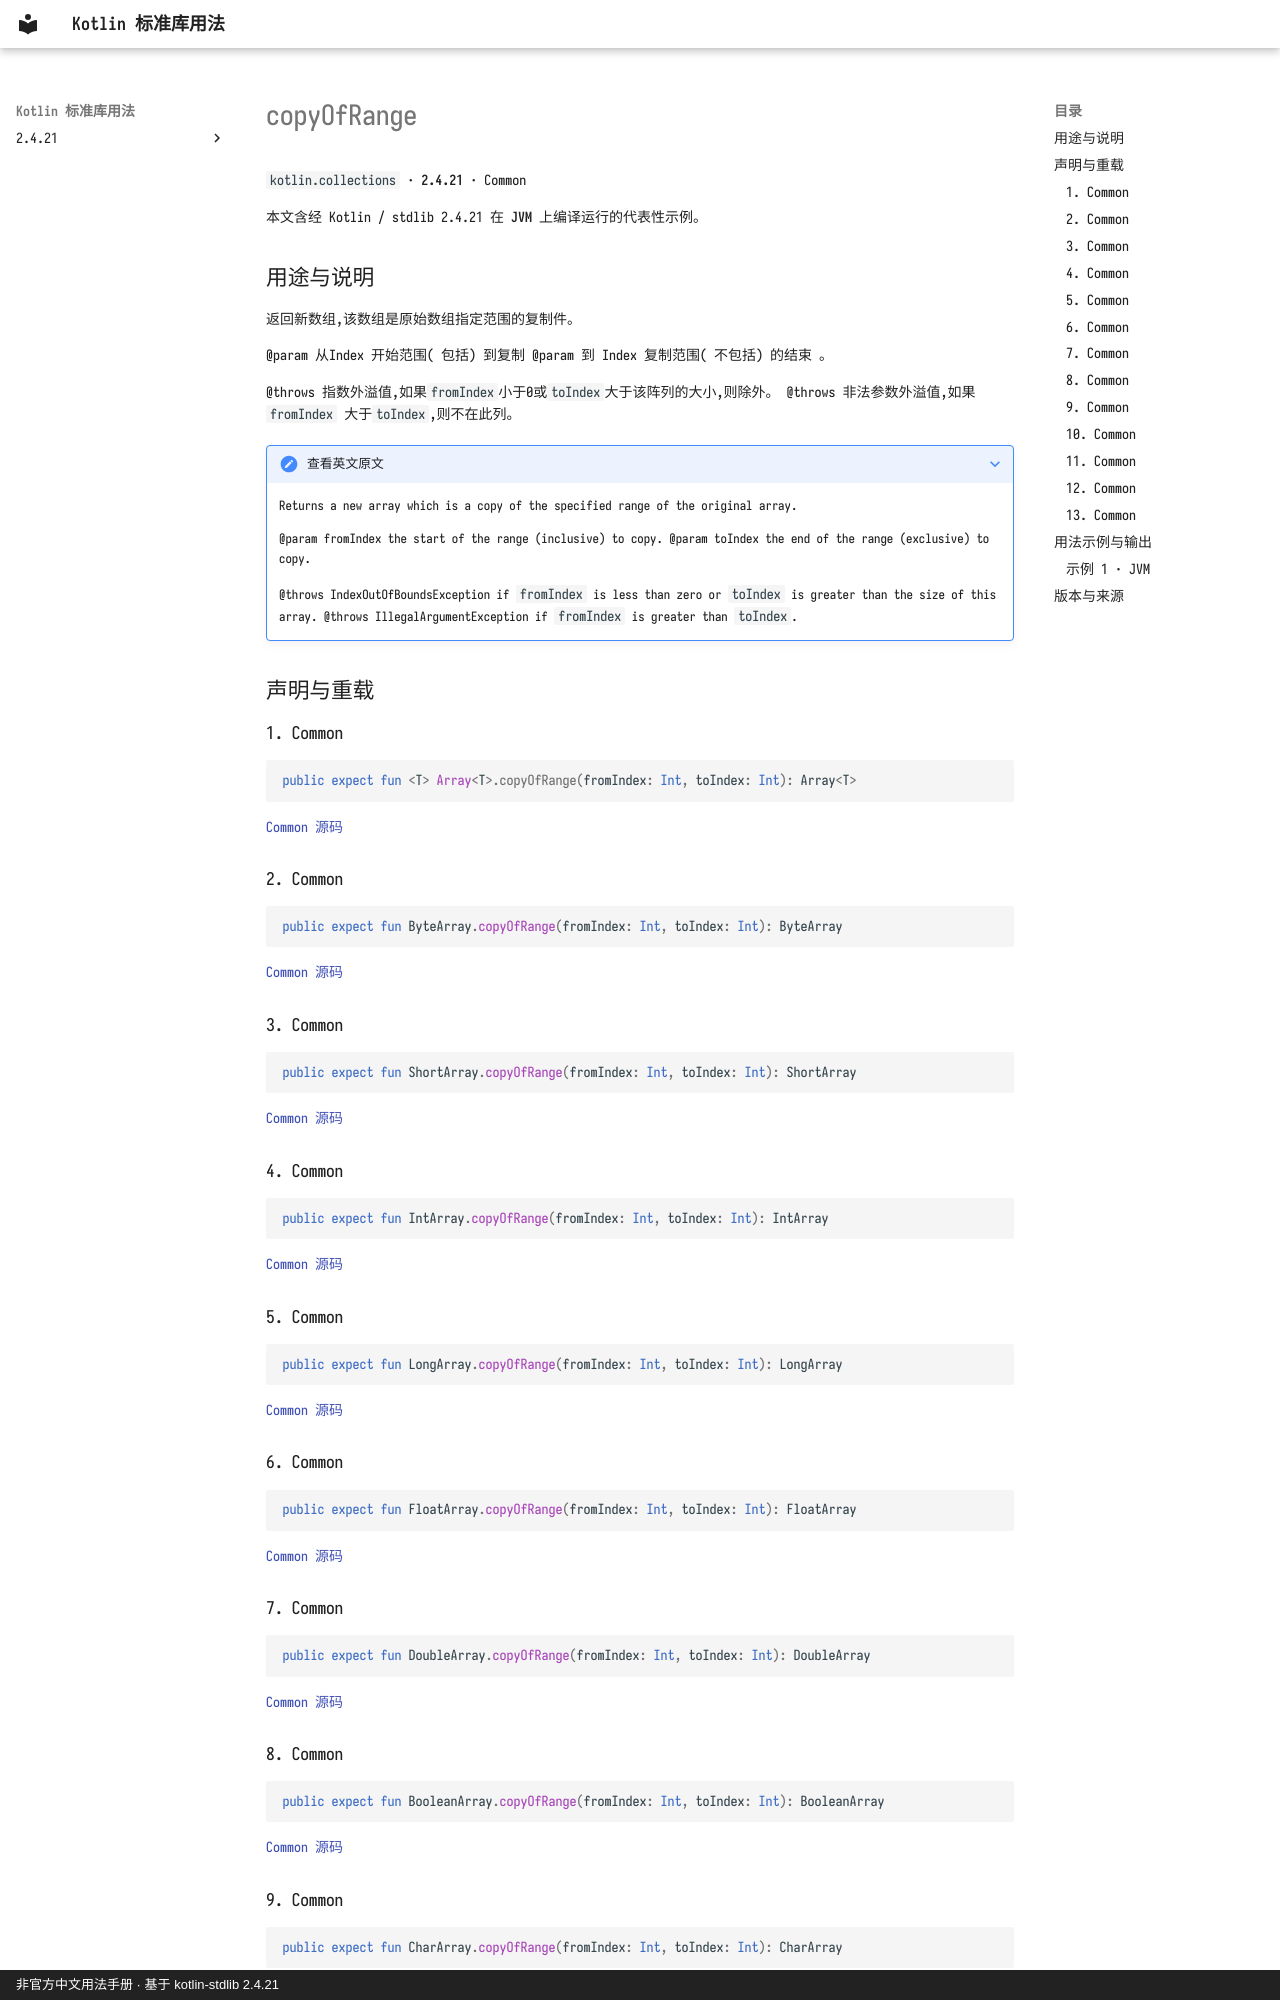

repository: oooooooko/kotlin-stdlib-docs · page: zh/api/kotlin.collections/copyofrange--5534ded6/index.html · generator: mkdocs · copyright: 非官方中文用法手册 · 基于 kotlin-stdlib 2.4.21

# copyOfRange

`kotlin.collections` · **2.4.21** · Common

本文含经 Kotlin / stdlib 2.4.21 在 **JVM** 上编译运行的代表性示例。

## 用途与说明

返回新数组,该数组是原始数组指定范围的复制件。

@param 从Index 开始范围( 包括) 到复制 @param 到 Index 复制范围( 不包括) 的结束 。

@throws 指数外溢值,如果`fromIndex`小于0或`toIndex`大于该阵列的大小,则除外。 @throws 非法参数外溢值,如果`fromIndex` 大于`toIndex`,则不在此列。

??? note "查看英文原文"

    Returns a new array which is a copy of the specified range of the original array.
    
    @param fromIndex the start of the range (inclusive) to copy.
    @param toIndex the end of the range (exclusive) to copy.
    
    @throws IndexOutOfBoundsException if `fromIndex` is less than zero or `toIndex` is greater than the size of this array.
    @throws IllegalArgumentException if `fromIndex` is greater than `toIndex`.

## 声明与重载

### 1. Common

```kotlin
public expect fun <T> Array<T>.copyOfRange(fromIndex: Int, toIndex: Int): Array<T>
```

[Common 源码](https://github.com/JetBrains/kotlin/blob/v2.4.21/libraries/stdlib/common/src/generated/_Arrays.kt#L9081)

### 2. Common

```kotlin
public expect fun ByteArray.copyOfRange(fromIndex: Int, toIndex: Int): ByteArray
```

[Common 源码](https://github.com/JetBrains/kotlin/blob/v2.4.21/libraries/stdlib/common/src/generated/_Arrays.kt#L9092)

### 3. Common

```kotlin
public expect fun ShortArray.copyOfRange(fromIndex: Int, toIndex: Int): ShortArray
```

[Common 源码](https://github.com/JetBrains/kotlin/blob/v2.4.21/libraries/stdlib/common/src/generated/_Arrays.kt#L9103)

### 4. Common

```kotlin
public expect fun IntArray.copyOfRange(fromIndex: Int, toIndex: Int): IntArray
```

[Common 源码](https://github.com/JetBrains/kotlin/blob/v2.4.21/libraries/stdlib/common/src/generated/_Arrays.kt#L9114)

### 5. Common

```kotlin
public expect fun LongArray.copyOfRange(fromIndex: Int, toIndex: Int): LongArray
```

[Common 源码](https://github.com/JetBrains/kotlin/blob/v2.4.21/libraries/stdlib/common/src/generated/_Arrays.kt#L9125)

### 6. Common

```kotlin
public expect fun FloatArray.copyOfRange(fromIndex: Int, toIndex: Int): FloatArray
```

[Common 源码](https://github.com/JetBrains/kotlin/blob/v2.4.21/libraries/stdlib/common/src/generated/_Arrays.kt#L9136)

### 7. Common

```kotlin
public expect fun DoubleArray.copyOfRange(fromIndex: Int, toIndex: Int): DoubleArray
```

[Common 源码](https://github.com/JetBrains/kotlin/blob/v2.4.21/libraries/stdlib/common/src/generated/_Arrays.kt#L9147)

### 8. Common

```kotlin
public expect fun BooleanArray.copyOfRange(fromIndex: Int, toIndex: Int): BooleanArray
```

[Common 源码](https://github.com/JetBrains/kotlin/blob/v2.4.21/libraries/stdlib/common/src/generated/_Arrays.kt#L9158)
